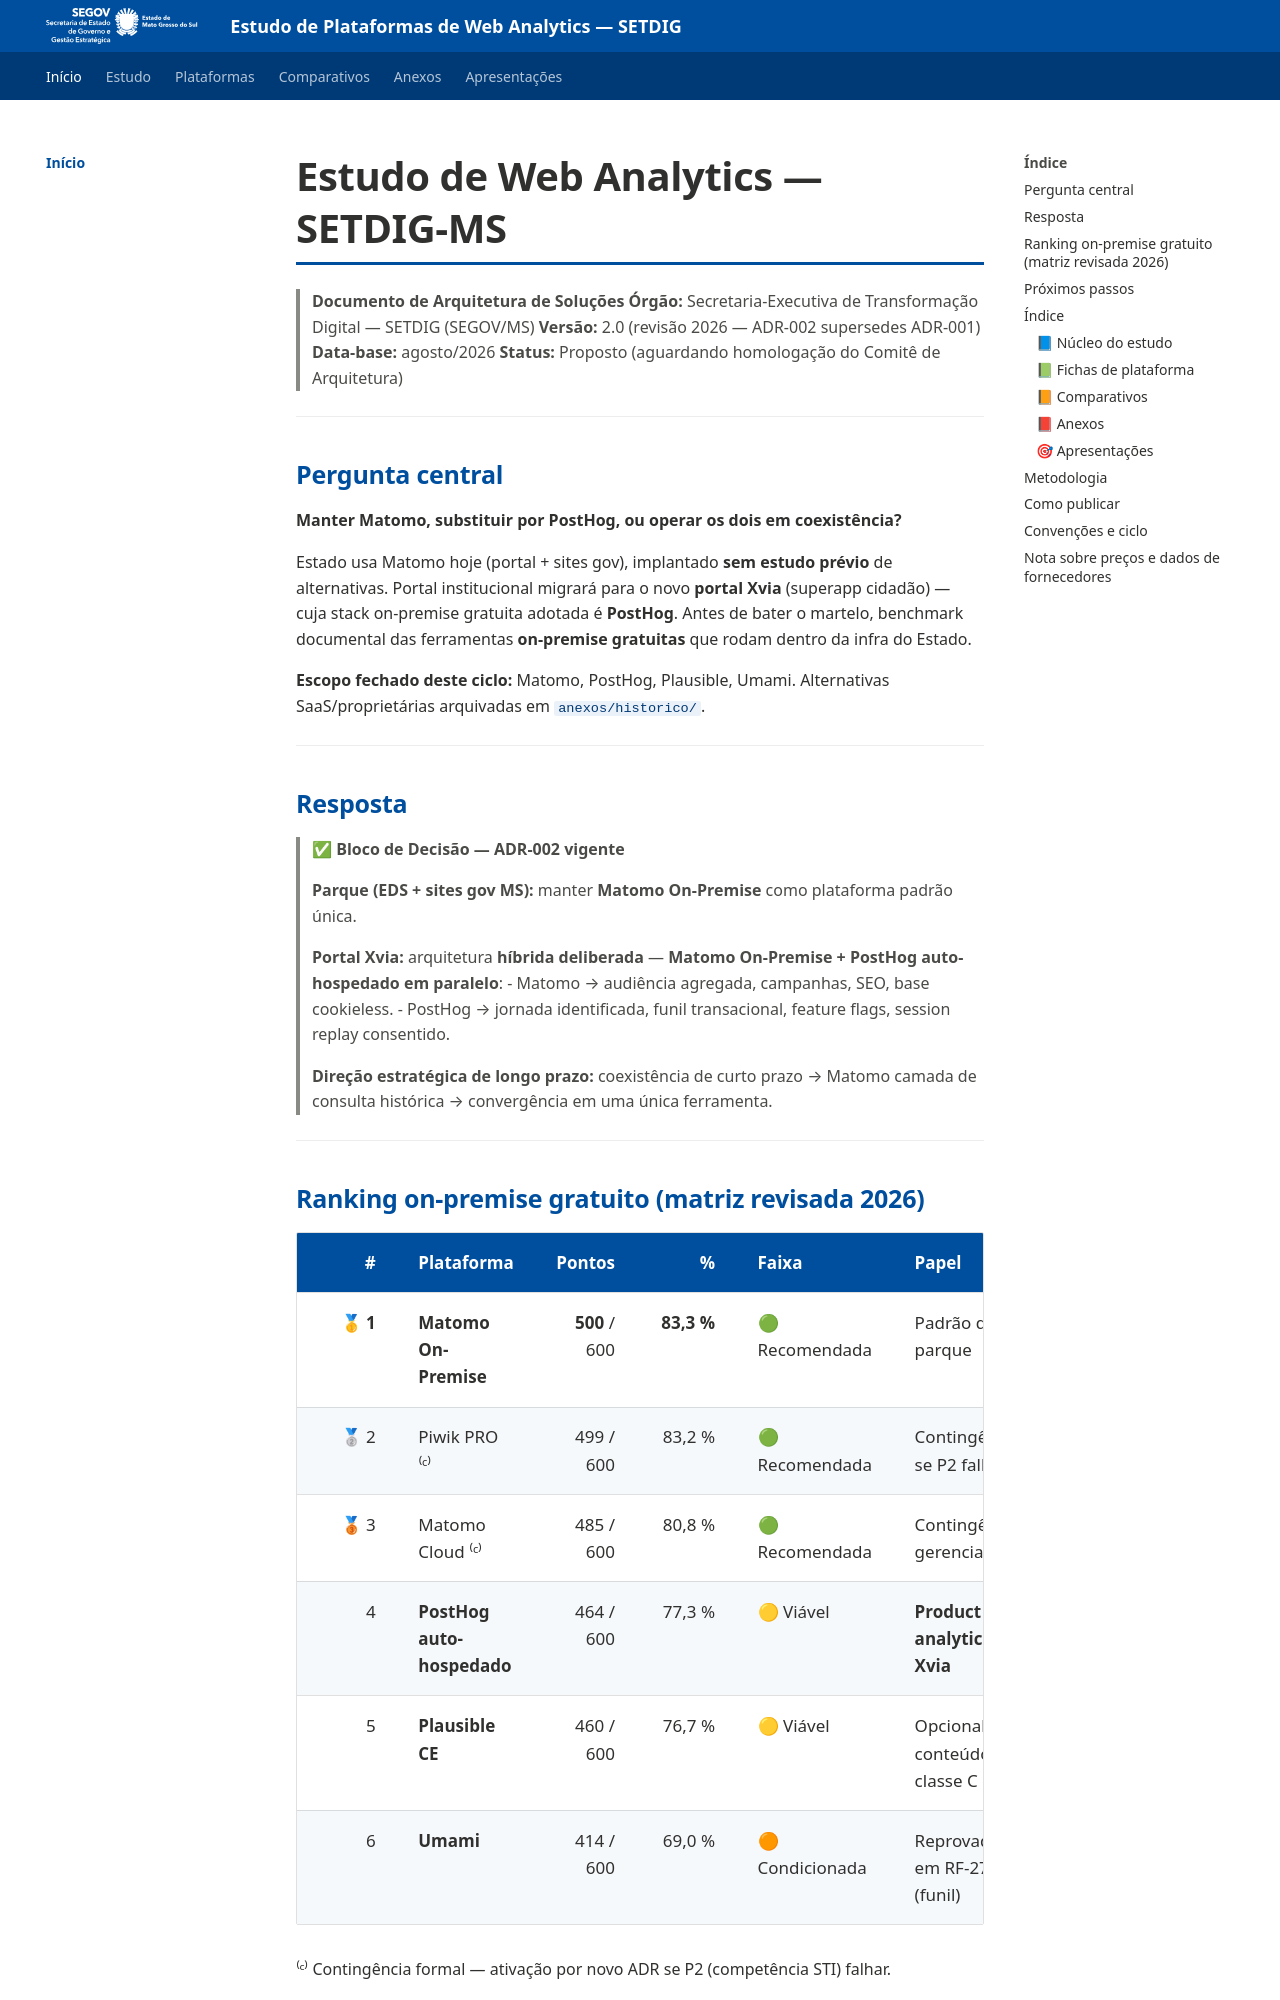

repository: fabioramos-02/tradeoff-analytics · page: index.html · generator: mkdocs

# Estudo de Web Analytics — SETDIG-MS

> **Documento de Arquitetura de Soluções**
> **Órgão:** Secretaria-Executiva de Transformação Digital — SETDIG (SEGOV/MS)
> **Versão:** 2.0 (revisão 2026 — ADR-002 supersedes ADR-001)
> **Data-base:** agosto/2026
> **Status:** Proposto (aguardando homologação do Comitê de Arquitetura)

---

## Pergunta central

**Manter Matomo, substituir por PostHog, ou operar os dois em coexistência?**

Estado usa Matomo hoje (portal + sites gov), implantado **sem estudo prévio** de alternativas. Portal institucional migrará para o novo **portal Xvia** (superapp cidadão) — cuja stack on-premise gratuita adotada é **PostHog**. Antes de bater o martelo, benchmark documental das ferramentas **on-premise gratuitas** que rodam dentro da infra do Estado.

**Escopo fechado deste ciclo:** Matomo, PostHog, Plausible, Umami. Alternativas SaaS/proprietárias arquivadas em `anexos/historico/`.

---

## Resposta

> **✅ Bloco de Decisão — ADR-002 vigente**
>
> **Parque (EDS + sites gov MS):** manter **Matomo On-Premise** como plataforma padrão única.
>
> **Portal Xvia:** arquitetura **híbrida deliberada** — **Matomo On-Premise + PostHog auto-hospedado em paralelo**:
> - Matomo → audiência agregada, campanhas, SEO, base cookieless.
> - PostHog → jornada identificada, funil transacional, feature flags, session replay consentido.
>
> **Direção estratégica de longo prazo:** coexistência de curto prazo → Matomo camada de consulta histórica → convergência em uma única ferramenta.

---

## Ranking on-premise gratuito (matriz revisada 2026)

| # | Plataforma | Pontos | % | Faixa | Papel |
|--:|-----------|-------:|--:|-------|-------|
| 🥇 **1** | **Matomo On-Premise** | **500** / 600 | **83,3 %** | 🟢 Recomendada | Padrão do parque |
| 🥈 2 | Piwik PRO ⁽ᶜ⁾ | 499 / 600 | 83,2 % | 🟢 Recomendada | Contingência se P2 falhar |
| 🥉 3 | Matomo Cloud ⁽ᶜ⁾ | 485 / 600 | 80,8 % | 🟢 Recomendada | Contingência gerenciada |
| 4 | **PostHog auto-hospedado** | 464 / 600 | 77,3 % | 🟡 Viável | **Product analytics no Xvia** |
| 5 | **Plausible CE** | 460 / 600 | 76,7 % | 🟡 Viável | Opcional em conteúdo classe C |
| 6 | **Umami** | 414 / 600 | 69,0 % | 🟠 Condicionada | Reprovado em RF-27 (funil) |

⁽ᶜ⁾ Contingência formal — ativação por novo ADR se P2 (competência STI) falhar.

Detalhamento nota-a-nota + sensibilidade em [`docs/05-matriz.md`](docs/05-matriz.md).

---
